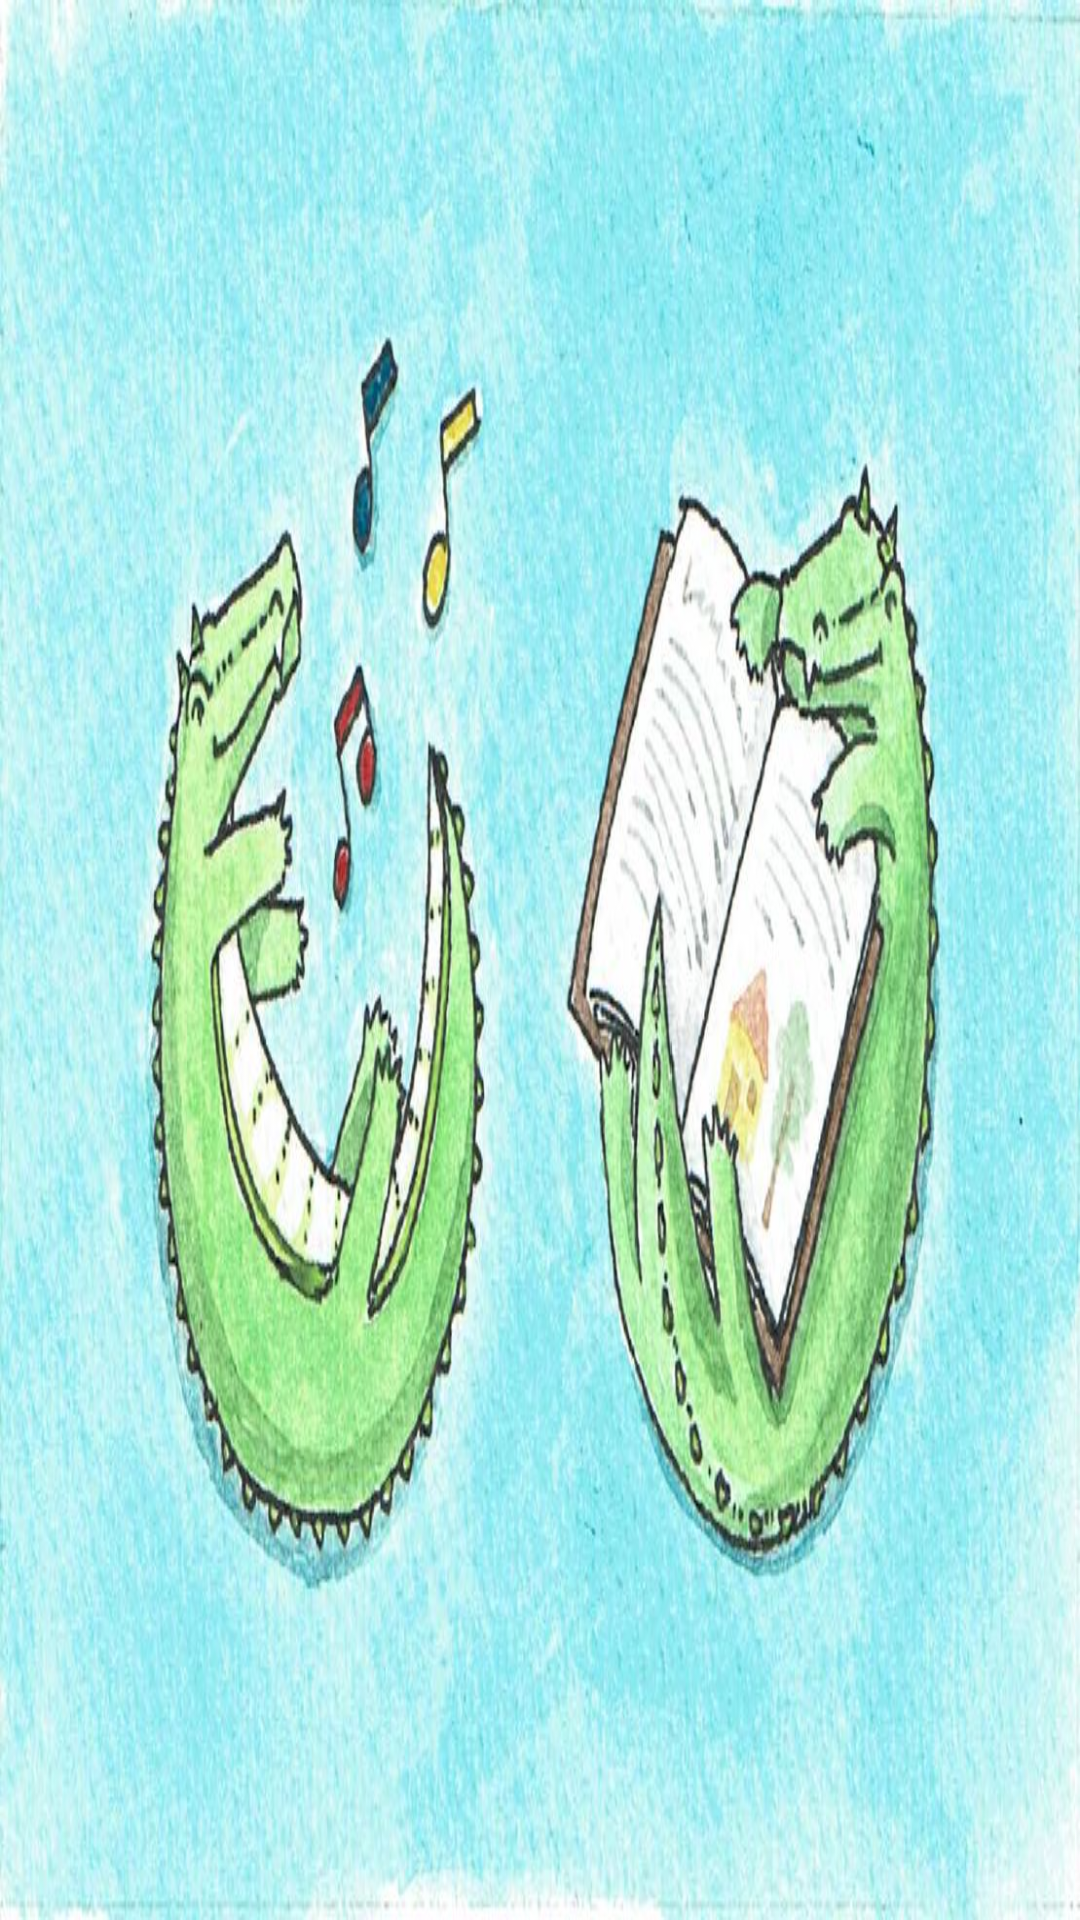

Here is an Android app screen rendered from its layout file. Give the layout XML and the strings, colors and styles it references.
<!-- AndroidManifest.xml: application theme Theme.AppCompat.Light.NoActionBar.FullScreen -->
<!-- res/layout/activity_main.xml -->
<?xml version="1.0" encoding="utf-8"?>
<androidx.constraintlayout.widget.ConstraintLayout xmlns:android="http://schemas.android.com/apk/res/android"
    xmlns:app="http://schemas.android.com/apk/res-auto"
    xmlns:tools="http://schemas.android.com/tools"
    android:id="@+id/Main"
    android:layout_width="match_parent"
    android:layout_height="match_parent"
    android:background="@drawable/hovedmenu"
    android:orientation="horizontal"
    tools:context=".MainActivity">

    <Button
        android:id="@+id/btn_AudioBook"
        android:layout_width="254dp"
        android:layout_height="254dp"
        android:layout_marginEnd="80dp"
        android:layout_marginRight="80dp"
        android:background="#00FFFFFF"
        app:layout_constraintBottom_toBottomOf="parent"
        app:layout_constraintEnd_toEndOf="parent"
        app:layout_constraintTop_toTopOf="parent"
        app:layout_constraintVertical_bias="0.497" />

    <Button
        android:id="@+id/btn_Composer"
        android:layout_width="254dp"
        android:layout_height="254dp"
        android:layout_marginStart="80dp"
        android:layout_marginLeft="80dp"
        android:background="#00FFFFFF"
        app:layout_constraintBottom_toBottomOf="parent"
        app:layout_constraintStart_toStartOf="parent"
        app:layout_constraintTop_toTopOf="parent"
        app:layout_constraintVertical_bias="0.497" />

</androidx.constraintlayout.widget.ConstraintLayout>
<!-- resources referenced by this layout -->
<resources>
  <!-- drawable hovedmenu: jpg bitmap (drawable, 145375 bytes) -->
  <style name="Theme.AppCompat.Light.NoActionBar.FullScreen" parent="@style/Theme.AppCompat.Light.NoActionBar">
          <item name="android:windowNoTitle">true</item>
          <item name="android:windowActionBar">false</item>
          <item name="android:windowFullscreen">true</item>
          <item name="android:windowContentOverlay">@null</item>
  
      </style>
</resources>
